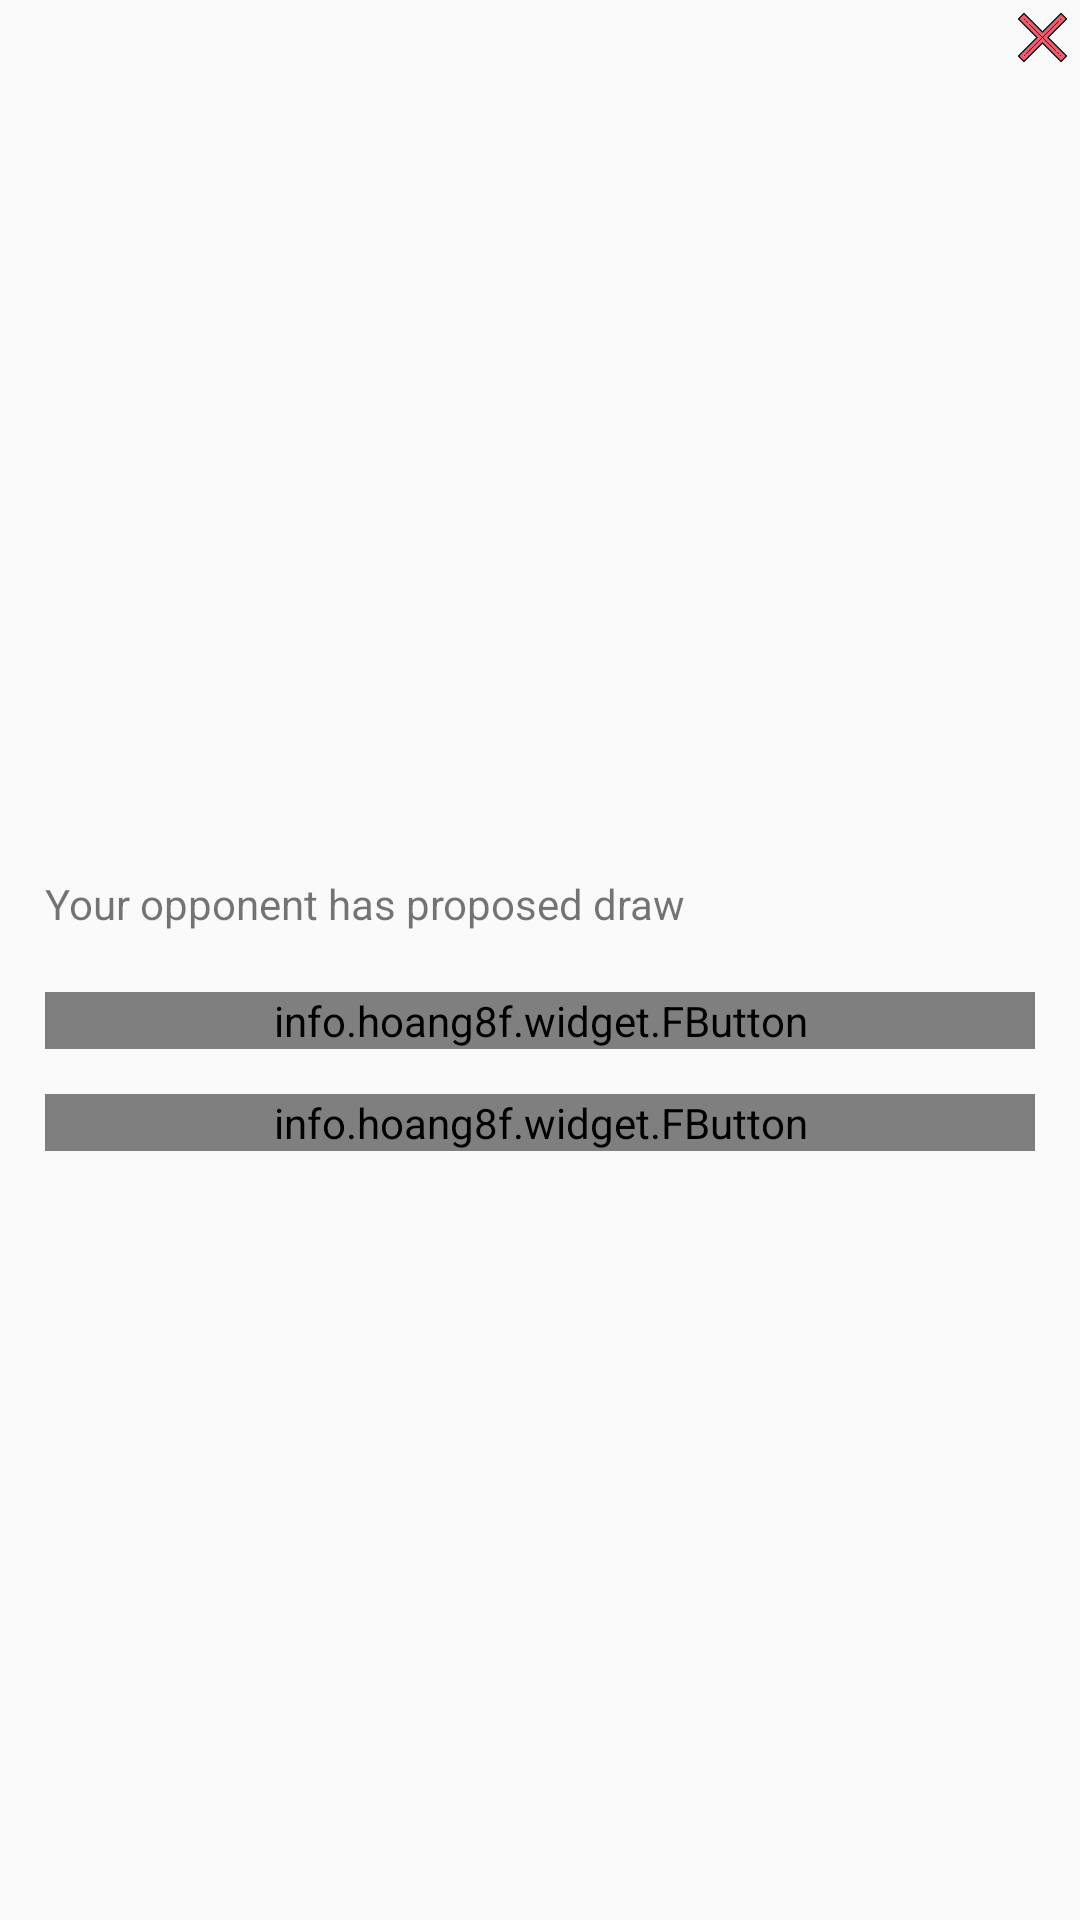

Reconstruct the res/layout file that produces this screen, plus the resources it refers to.
<!-- AndroidManifest.xml: application theme AppTheme -->
<!-- res/layout/fragment_game_offer_draw_layout.xml -->
<?xml version="1.0" encoding="utf-8"?>
<androidx.constraintlayout.widget.ConstraintLayout xmlns:android="http://schemas.android.com/apk/res/android"
    xmlns:app="http://schemas.android.com/apk/res-auto"
    xmlns:fbutton="http://schemas.android.com/tools"
    xmlns:tools="http://schemas.android.com/tools"
    android:layout_width="match_parent"
    android:layout_height="match_parent"
    >

    <ImageView
        android:id="@+id/cancel"
        android:layout_width="25dp"
        android:layout_height="25dp"
        android:text="Cancel"
        android:textAlignment="center"
        android:src="@drawable/close"
        app:layout_constraintRight_toRightOf="parent"
        app:layout_constraintTop_toTopOf="parent"
        />

    <LinearLayout
        android:id="@+id/add_friend"
        android:layout_width="match_parent"
        android:layout_height="wrap_content"
        android:layout_marginLeft="15dp"
        android:layout_marginTop="30dp"
        android:layout_marginRight="15dp"
        android:layout_marginBottom="15dp"
        android:orientation="vertical"
        app:layout_constraintBottom_toBottomOf="parent"
        app:layout_constraintTop_toTopOf="parent">

        <TextView
            android:id="@+id/login"
            android:layout_width="match_parent"
            android:layout_height="wrap_content"
            android:layout_gravity="center"
            android:singleLine="true"
            app:layout_constraintTop_toTopOf="parent"
            android:layout_marginTop="20dp"
            android:layout_marginBottom="20dp"
            android:text="Your opponent has proposed draw"/>

        <info.hoang8f.widget.FButton
            android:id="@+id/acceptDraw"
            android:layout_width="match_parent"
            android:layout_height="wrap_content"
            android:text="Accept"
            android:textColor="@android:color/white"
            app:layout_constraintLeft_toLeftOf="parent"
            fbutton:buttonColor="@color/fbutton_color_alizarin"
            fbutton:shadowEnabled="true"


            />

        <info.hoang8f.widget.FButton
            android:id="@+id/declineDraw"
            android:layout_width="match_parent"
            android:layout_height="wrap_content"
            android:layout_marginTop="15dp"
            android:text="Decline"
            android:textColor="@android:color/white"
            app:layout_constraintLeft_toLeftOf="parent"
            app:layout_constraintTop_toBottomOf="@+id/offerDraw"
            fbutton:buttonColor="@color/fbutton_color_alizarin"
            fbutton:shadowEnabled="true"

            />
    </LinearLayout>


</androidx.constraintlayout.widget.ConstraintLayout>
<!-- resources referenced by this layout -->
<resources>
  <color name="fbutton_color_alizarin">#e74c3c</color>
  <!-- drawable close: png bitmap (drawable-hdpi, 2972 bytes) -->
  <style name="AppTheme" parent="Theme.AppCompat.Light.DarkActionBar">
          
          <item name="colorPrimary">@color/colorPrimary</item>
          <item name="colorPrimaryDark">@color/colorPrimaryDark</item>
          <item name="colorAccent">@color/colorAccent</item>
      </style>
  <color name="colorPrimary">#3F51B5</color>
  <color name="colorPrimaryDark">#303F9F</color>
  <color name="colorAccent">#ff6600</color>
</resources>
